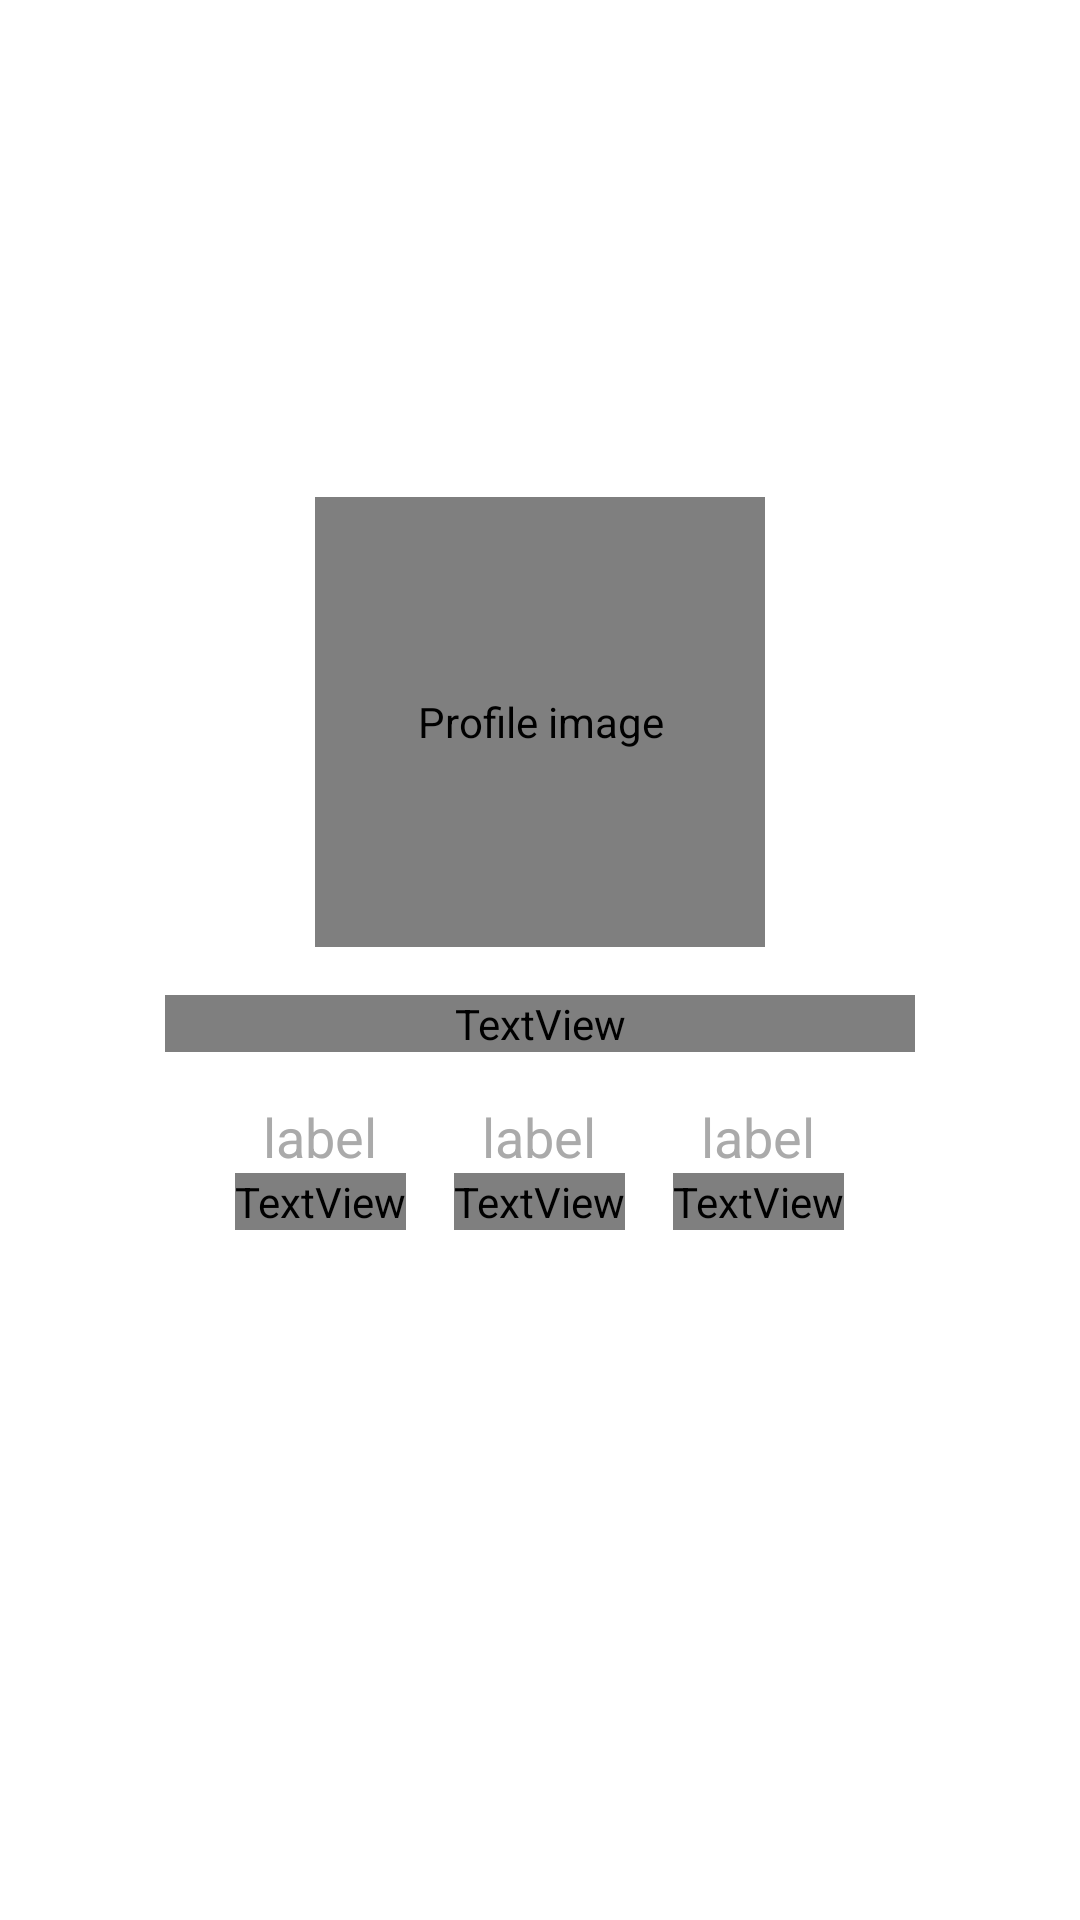

Layout XML and referenced resources for this Android screen:
<!-- AndroidManifest.xml: fallback theme Theme.MaterialComponents.DayNight.NoActionBar -->
<!-- res/layout/layout_user_stats_badges.xml -->
<?xml version="1.0" encoding="utf-8"?>
<LinearLayout xmlns:android="http://schemas.android.com/apk/res/android"
    xmlns:app="http://schemas.android.com/apk/res-auto"
    android:layout_width="wrap_content"
    android:layout_height="wrap_content"
    android:gravity="clip_horizontal|center"
    android:orientation="vertical">

    <de.hdodenhof.circleimageview.CircleImageView
        android:id="@+id/p_profileImg"
        android:layout_width="150dp"
        android:layout_height="150dp"
        android:layout_marginTop="32dp"
        android:contentDescription="@string/imageButton_content_description"
        android:tag="view_profile_image"
        app:layout_constraintEnd_toEndOf="parent"
        app:layout_constraintHorizontal_bias="0.461"
        app:layout_constraintStart_toStartOf="parent"
        app:layout_constraintTop_toBottomOf="@+id/p_menu_bar_profile" />

    <TextView
        android:id="@+id/p_user_name"
        android:layout_width="250dp"
        android:layout_height="wrap_content"
        android:layout_marginTop="16dp"
        android:gravity="center"
        android:textColor="?attr/textViewColor"
        android:textSize="38sp"
        android:textStyle="bold"
        app:layout_constraintEnd_toEndOf="@+id/p_profileImg"
        app:layout_constraintHorizontal_bias="0.5"
        app:layout_constraintStart_toStartOf="@+id/p_profileImg"
        app:layout_constraintTop_toBottomOf="@+id/p_profileImg" />

    <include
        android:id="@+id/stats"
        layout="@layout/layout_stats"
        android:layout_width="300dp"
        android:layout_height="wrap_content"
        android:layout_marginTop="16dp"
        android:foregroundGravity="center_vertical|center|center_horizontal"
        android:gravity="clip_horizontal|center|center_horizontal" />

    <include
        android:id="@+id/badges"
        layout="@layout/layout_3_badges"
        android:layout_width="wrap_content"
        android:layout_height="wrap_content"
        android:layout_marginTop="16dp" />

</LinearLayout>
<!-- res/layout/layout_stats.xml (included above) -->
<?xml version="1.0" encoding="utf-8"?>
<LinearLayout xmlns:android="http://schemas.android.com/apk/res/android"
    xmlns:tools="http://schemas.android.com/tools"
    android:layout_width="wrap_content"
    android:layout_height="wrap_content"
    android:gravity="center|center_horizontal"
    android:orientation="horizontal">

    <include
        android:id="@+id/stat1"
        layout="@layout/user_stats"
        android:layout_width="wrap_content" />

    <include
        android:id="@+id/stat2"
        layout="@layout/user_stats"
        android:layout_width="wrap_content"
        android:layout_height="wrap_content"
        android:layout_marginLeft="16dp"
        android:layout_marginRight="16dp" />

    <include
        android:id="@+id/stat3"
        layout="@layout/user_stats"
        android:layout_width="wrap_content" />
</LinearLayout>
<!-- res/layout/layout_3_badges.xml (included above) -->
<?xml version="1.0" encoding="utf-8"?>
<LinearLayout xmlns:android="http://schemas.android.com/apk/res/android"
    android:layout_width="wrap_content"
    android:layout_height="wrap_content">

    <ImageView
        android:id="@+id/p_badge"
        android:layout_width="80dp"
        android:layout_height="80dp"
        android:contentDescription="@string/imageButton_content_description" />

    <ImageView
        android:id="@+id/p_badge2"
        android:layout_width="80dp"
        android:layout_height="80dp"
        android:layout_marginHorizontal="28dp"
        android:contentDescription="@string/imageButton_content_description" />

    <ImageView
        android:id="@+id/p_badge3"
        android:layout_width="80dp"
        android:layout_height="80dp"
        android:contentDescription="@string/imageButton_content_description" />

</LinearLayout>
<!-- res/layout/user_stats.xml (included above) -->
<?xml version="1.0" encoding="utf-8"?>
<LinearLayout xmlns:android="http://schemas.android.com/apk/res/android"
    xmlns:app="http://schemas.android.com/apk/res-auto"
    android:layout_width="wrap_content"
    android:layout_height="wrap_content"
    android:gravity="center|clip_vertical|center_horizontal"
    android:orientation="vertical">

    <TextView
        android:id="@+id/text_view_label"
        android:layout_width="wrap_content"
        android:layout_height="wrap_content"
        android:layout_weight="1"
        android:text="label"
        android:textColor="@android:color/darker_gray"
        android:textSize="18sp"
        app:layout_constraintStart_toStartOf="parent"
        app:layout_constraintTop_toTopOf="parent" />

    <TextView
        android:id="@+id/text_view_value"
        android:layout_width="wrap_content"
        android:layout_height="wrap_content"
        android:layout_weight="1"
        android:text="value"
        android:textColor="?attr/textViewColor"
        android:textSize="24sp"
        android:textStyle="bold"
        app:layout_constraintEnd_toEndOf="@+id/text_view_label"
        app:layout_constraintHorizontal_bias="1"
        app:layout_constraintStart_toStartOf="parent"
        app:layout_constraintTop_toBottomOf="@+id/text_view_label" />
</LinearLayout>
<!-- resources referenced by this layout -->
<resources>
  <string name="imageButton_content_description">Profile image</string>
</resources>
